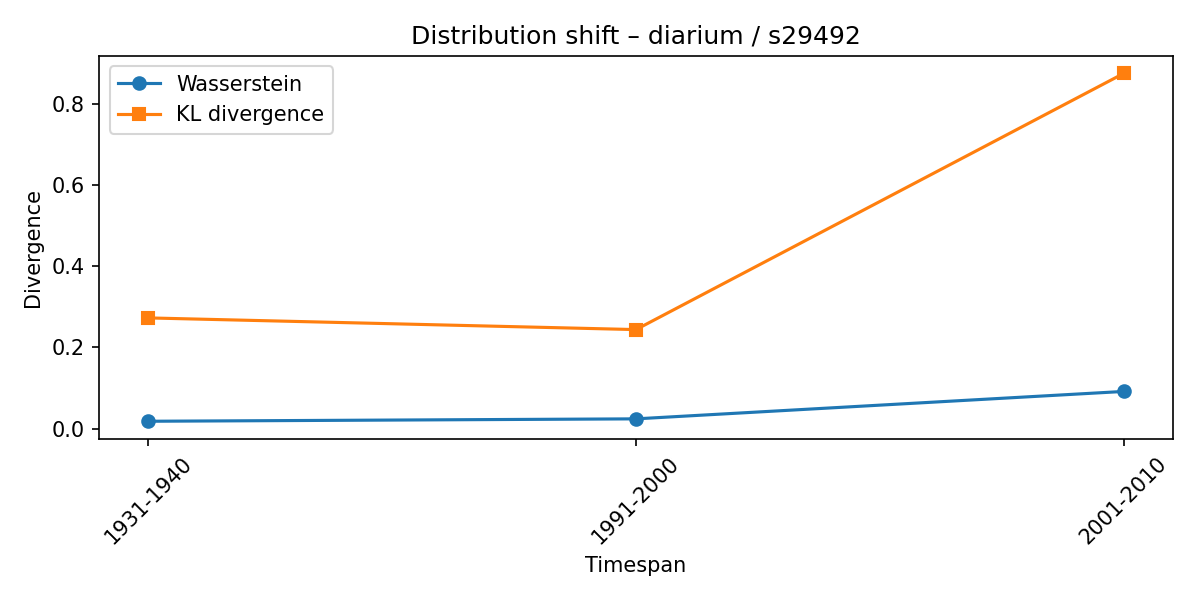

The data file committed next to this chart (first rows):
synset, lexeme, from_timespan, to_timespan, wasserstein, kl_divergence
s29492, diarium, 1921-1930, 1931-1940, 0.01838, 0.2728
s29492, diarium, 1931-1940, 1991-2000, 0.0243, 0.2441
s29492, diarium, 1991-2000, 2001-2010, 0.0918, 0.8748
